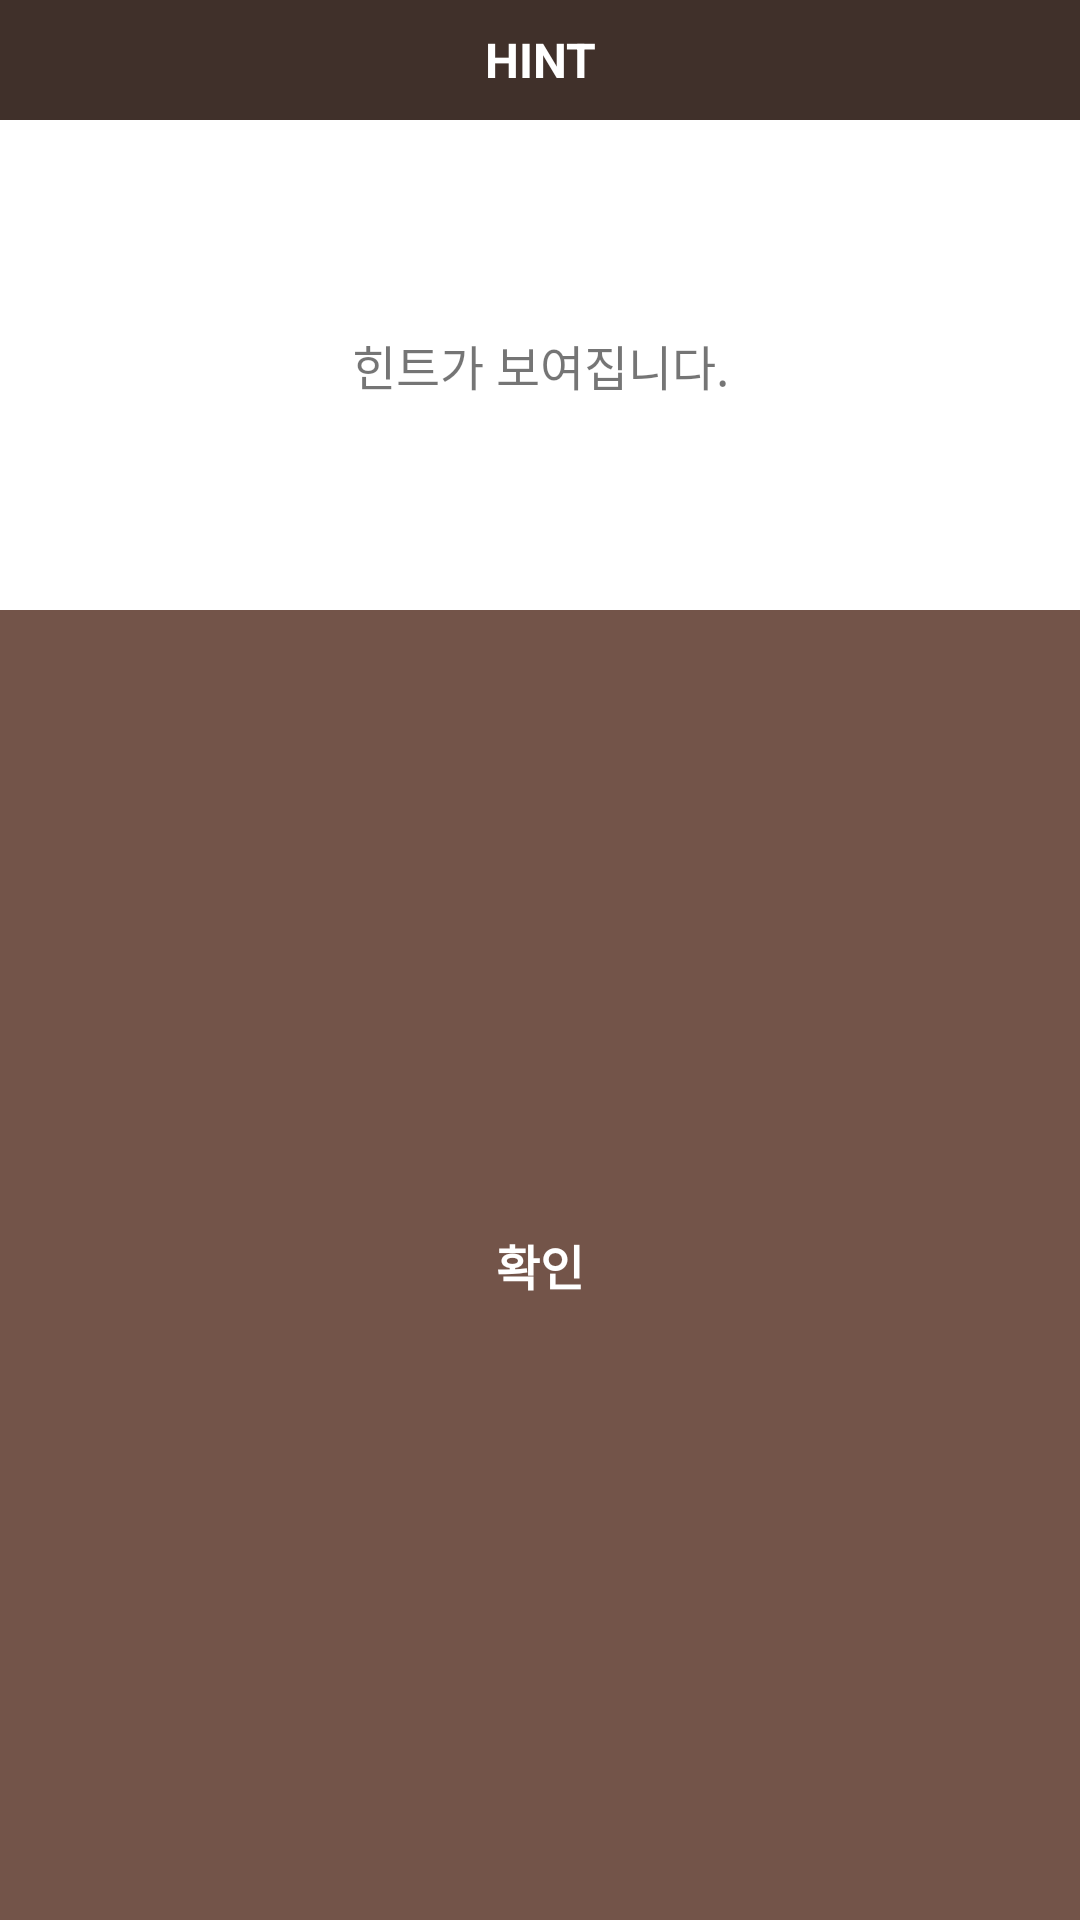

This screen was rendered from an Android layout file. Write that file and the resources it references.
<!-- AndroidManifest.xml: application theme Theme.Nol -->
<!-- res/layout/custom_dialog.xml -->
<?xml version="1.0" encoding="utf-8"?>
<LinearLayout xmlns:android="http://schemas.android.com/apk/res/android"
    android:layout_width="300dp"
    android:layout_height="wrap_content"
    android:orientation="vertical">

    <TextView
        android:layout_width="match_parent"
        android:layout_height="40dp"
        android:background="@color/brown_dark"
        android:gravity="center"
        android:text="HINT"
        android:textColor="#ffffff"
        android:textSize="16dp"
        android:textStyle="bold" />

    <TextView
        android:id="@+id/hintText"
        android:layout_width="match_parent"
        android:layout_height="wrap_content"
        android:layout_marginTop="60dp"
        android:layout_marginBottom="60dp"
        android:padding="10dp"
        android:gravity="center"
        android:text="힌트가 보여집니다."
        android:textSize="16dp" />

    <TextView
        android:id="@+id/hintOk"
        android:layout_width="match_parent"
        android:layout_height="40dp"
        android:layout_weight="1"
        android:background="@color/brown_primary"
        android:clickable="true"
        android:gravity="center"
        android:text="확인"
        android:textColor="#ffffff"
        android:textSize="16dp"
        android:textStyle="bold" />
</LinearLayout>
<!-- resources referenced by this layout -->
<resources>
  <color name="brown_dark">#40302A</color>
  <color name="brown_primary">#735449</color>
  <style name="Theme.Nol" parent="Theme.MaterialComponents.DayNight.DarkActionBar">
          
          <item name="colorPrimary">@color/brown_dark</item>
          <item name="colorPrimaryVariant">@color/brown_light</item>
          <item name="colorOnPrimary">@color/white</item>
          
          <item name="colorSecondary">@color/teal_200</item>
          <item name="colorSecondaryVariant">@color/teal_700</item>
          <item name="colorOnSecondary">@color/black</item>
          
          <item name="android:statusBarColor" tools:targetApi="l">?attr/colorPrimary</item>
          
          <item name="windowActionBar">false</item>
          <item name="windowNoTitle">true</item>
      </style>
  <color name="brown_light">#B89E91</color>
  <color name="white">#FFFFFFFF</color>
  <color name="teal_200">#FF03DAC5</color>
  <color name="teal_700">#FF018786</color>
  <color name="black">#FF000000</color>
</resources>
